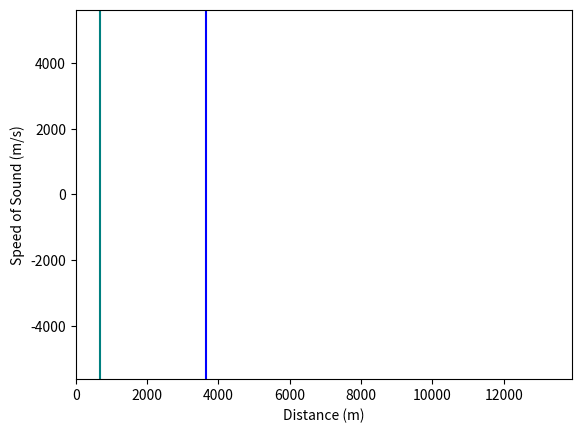

Reproduce this figure in Python.
import numpy as np
import matplotlib.pyplot as plt
from matplotlib.animation import FuncAnimation

# Constants
air_speed = 343  # speed of sound in air (m/s)
water_speed = 1481  # speed of sound in water (m/s)
iron_speed = 5130  # speed of sound in iron (m/s)
f = 1/1000
def wave(x):
    return np.sin(f * np.pi * x)

# x = np.linspace(0, 10, 1000)
# y = wave(x)
# plt.plot(x, y)
# Parameters
duration_air = 2  # duration of air simulation in seconds
duration_water = 2  # duration of water simulation in seconds
duration_iron = 2  # duration of iron simulation in seconds
fps = 30  # frames per second

# Calculate distances
distance_air = air_speed * duration_air
distance_water = water_speed * duration_water
distance_iron = iron_speed * duration_iron

# Create time arrays
time_air = np.linspace(0, duration_air, int(fps * duration_air))
time_water = np.linspace(duration_air, duration_air + duration_water, int(fps * duration_water))
time_iron = np.linspace(duration_air + duration_water, duration_air + duration_water + duration_iron, int(fps * duration_iron))

a = np.linspace(0, distance_air, len(time_air))
b = np.linspace(distance_air, distance_air + distance_water, len(time_water))
c = np.linspace(distance_air + distance_water, distance_air + distance_water + distance_iron, len(time_iron))
print(len(a), len(b), len(c))
# Create distance arrays
distance = np.concatenate([a,
                           b,
                           c])

distance2 = np.linspace(0, max(distance), len(distance))
# Create speed arrays
speed = np.concatenate([np.full_like(time_air, air_speed),
                        np.full_like(time_water, water_speed),
                        np.full_like(time_iron, iron_speed)])

speed = np.linspace(0, 0, len(distance))

# Create the plot
fig, ax = plt.subplots()
line, = ax.plot([], [], lw=2)
ax.set_xlim(0, distance_iron+distance_air+distance_water)
ax.set_ylim(-iron_speed-500, iron_speed + 500)
ax.set_xlabel('Distance (m)')
ax.axvline(distance_air, color="teal")
ax.axvline(distance_air+distance_water, color="blue")
ax.set_ylabel('Speed of Sound (m/s)')

# Update function for animation
def update(frame):
    line.set_data(distance[:frame], (speed[:frame] + wave(distance2[:frame]) * 1000))
    return line,

# Create animation
animation = FuncAnimation(fig, update, frames=len(distance), interval=1000 / fps)

plt.show()
